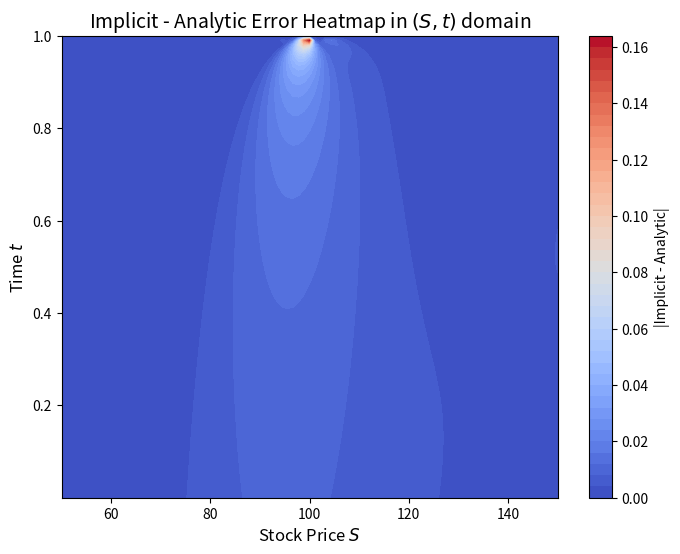

Write the Python code that produced this figure. (Note: this script raises an exception after producing the figure.)
import numpy as np

def heat_solver_implicit(y0, dx, dt, M, alpha):
    """
    Implicit method (Backward Euler)
    """
    N = len(y0) - 1
    lam = alpha * dt / dx**2
    A = np.zeros((N + 1, N + 1))

    # Construct tridiagonal matrix
    for i in range(1, N):
        A[i, i-1] = -lam
        A[i, i] = 1 + 2*lam
        A[i, i+1] = -lam
    A[0, 0] = A[N, N] = 1

    y = np.zeros((M + 1, N + 1))
    y[0, :] = y0

    for m in range(1, M + 1):
        b = y[m-1].copy()
        b[0] = y0[0]
        b[-1] = y0[-1]
        y[m] = np.linalg.solve(A, b)

    return y

def heat_solver_cn(y0, dx, dt, M, alpha):
    """
    Crank-Nicolson method
    """
    N = len(y0) - 1
    lam = alpha * dt / dx**2

    A = np.zeros((N + 1, N + 1))
    B = np.zeros((N + 1, N + 1))

    for i in range(1, N):
        A[i, i-1] = -lam / 2
        A[i, i] = 1 + lam
        A[i, i+1] = -lam / 2

        B[i, i-1] = lam / 2
        B[i, i] = 1 - lam
        B[i, i+1] = lam / 2

    A[0, 0] = B[0, 0] = A[N, N] = B[N, N] = 1

    y = np.zeros((M + 1, N + 1))
    y[0, :] = y0

    for m in range(1, M + 1):
        b = B @ y[m-1]
        b[0] = y0[0]
        b[-1] = y0[-1]
        y[m] = np.linalg.solve(A, b)

    return y

def recover_C_from_phi(phi, x_grid, tau_grid, alpha, beta, r):
    M, N = phi.shape
    C = np.zeros_like(phi)
    for m in range(M):
        tau = tau_grid[m]
        psi = phi[m, :] * np.exp(alpha * x_grid + beta * tau)
        f = psi * np.exp(-r * tau)
        C[m, :] = f
    return C


if __name__ == "__main__":
    from scipy.stats import norm
    import matplotlib.pyplot as plt
    from mpl_toolkits.mplot3d import Axes3D
    
    def binary_option_analytic_price(S, K, T, t, r, sigma):
        dt = T - t
        dt = np.maximum(dt, 1e-10)  # 避免 sqrt(0)
        d_minus = ((r - 0.5 * sigma ** 2) * dt + np.log(S / K)) / (sigma * np.sqrt(dt))
        return np.exp(-r * dt) * norm.cdf(d_minus)

    # === 误差统计 ===
    def compute_error_metrics(abs_err, label=""):
        mae = np.mean(abs_err)
        max_err = np.max(abs_err)
        mse = np.mean(abs_err**2)
        print(f"=== {label} Error Statistics ===")
        print(f"Mean Absolute Error (MAE): {mae:.6f}")
        print(f"Max Absolute Error       : {max_err:.6f}")
        print(f"Mean Squared Error (MSE): {mse:.6f}")
        print()

    def run_fd_solver():
        # === 参数设定 ===
        T = 1.0
        K = 100
        r = 0.05
        sigma = 0.2
        alpha = sigma**2 / 2
        alpha_c = -(r - 0.5 * sigma**2) / sigma**2
        beta_c = -0.5 * alpha_c**2 * sigma**2

        # === 更统一的 x, S, t 范围（与前面一致） ===
        S_min, S_max = 50, 150
        x_min = np.log(S_min / K)
        x_max = np.log(S_max / K)

        N = 100  # 空间步
        M = 100  # 时间步
        dx = (x_max - x_min) / N
        dt = T / M

        x_grid = np.linspace(x_min, x_max, N + 1)
        tau_grid = np.linspace(0, T - 1e-6, M + 1)
        S_grid = K * np.exp(x_grid)             # 回代股价坐标
        t_grid = T - tau_grid                   # 正向时间坐标

        # === 初始条件（以 log S 为变量） ===
        psi0 = np.where(S_grid >= K, 1.0, 0.0)
        phi0 = psi0 * np.exp(-alpha_c * x_grid)

        phi_implicit = heat_solver_implicit(phi0, dx, dt, M, alpha)
        phi_cn = heat_solver_cn(phi0, dx, dt, M, alpha)

        C_fd_implicit = recover_C_from_phi(phi_implicit, x_grid, tau_grid, alpha_c, beta_c, r)
        C_fd_cn = recover_C_from_phi(phi_cn, x_grid, tau_grid, alpha_c, beta_c, r)

        # === 构造解析解平面 ===
        C_exact = np.zeros_like(C_fd_implicit)
        for i, t in enumerate(t_grid):
            C_exact[i, :] = binary_option_analytic_price(S_grid, K, T, t, r, sigma)

        abs_error_implicit = np.abs(C_fd_implicit - C_exact)
        abs_error_cn = np.abs(C_fd_cn - C_exact)

        # ===== 数值误差统计 =====
        compute_error_metrics(abs_error_implicit, "Implicit")
        compute_error_metrics(abs_error_cn, "Crank-Nicolson")

        plt.figure(figsize=(8, 6))
        T_mesh, S_mesh = np.meshgrid(t_grid, S_grid)
        cp = plt.contourf(S_mesh, T_mesh, (abs_error_implicit.T + 1e-8), levels=50, cmap='coolwarm')
        plt.colorbar(cp, label='|Implicit - Analytic|')
        plt.title('Implicit - Analytic Error Heatmap in $(S, t)$ domain', fontsize=14)
        plt.xlabel('Stock Price $S$', fontsize=12)
        plt.ylabel('Time $t$', fontsize=12)
        plt.savefig('figs/binary_option_Implicit_error_Heatmap.png', dpi=300)
        plt.show()

        plt.figure(figsize=(8, 6))
        T_mesh, S_mesh = np.meshgrid(t_grid, S_grid)
        cp = plt.contourf(S_mesh, T_mesh, (abs_error_cn.T + 1e-8), levels=50, cmap='coolwarm')
        plt.colorbar(cp, label='|CN - Analytic|')
        plt.title('CN - Analytic Error Heatmap in $(S, t)$ domain', fontsize=14)
        plt.xlabel('Stock Price $S$', fontsize=12)
        plt.ylabel('Time $t$', fontsize=12)
        plt.savefig('figs/binary_option_CN_error_cn_Heatmap.png', dpi=300)
        plt.show()

        # 可视化
        T, K = 1.0, 100

        # FDM surface
        fig = plt.figure(figsize=(14, 6))
        ax1 = fig.add_subplot(121, projection='3d')
        T_mesh, S_mesh = np.meshgrid(t_grid, S_grid)
        ax1.plot_surface(S_mesh, T_mesh, C_fd_implicit.T, cmap='viridis', alpha=0.9)
        ax1.set_title('Implicit FDM Binary Option Price Surface', fontsize=14)
        ax1.set_xlabel('Stock Price $S$', fontsize=12)
        ax1.set_ylabel('Time $t$', fontsize=12)
        ax1.set_zlabel('Price')

        # Crank-Nicolson surface
        ax2 = fig.add_subplot(122, projection='3d')
        ax2.plot_surface(S_mesh, T_mesh, C_fd_cn.T, cmap='plasma', alpha=0.9)
        ax2.set_title('Crank-Nicolson Binary Option Price Surface', fontsize=14)
        ax2.set_xlabel('Stock Price $S$', fontsize=12)
        ax2.set_ylabel('Time $t$', fontsize=12)
        ax2.set_zlabel('Price')

        plt.savefig('figs/binary_option_FDM_prices.png', dpi=300)
        plt.tight_layout()
        plt.show()

        # 3D map of error
        fig = plt.figure(figsize=(14, 6))
        ax1 = fig.add_subplot(121, projection='3d')
        T_mesh, S_mesh = np.meshgrid(t_grid, S_grid)
        ax1.plot_surface(S_mesh, T_mesh, abs_error_implicit.T, cmap='coolwarm')
        ax1.set_title('Absolute Error Surface |Implicit FDM - Analytic|')
        ax1.set_xlabel('Stock Price $S$', fontsize=12)
        ax1.set_ylabel('Time $t$', fontsize=12)
        ax1.set_zlabel('Absolute Error')

        ax2 = fig.add_subplot(122, projection='3d')
        T_mesh, S_mesh = np.meshgrid(t_grid, S_grid)
        ax2.plot_surface(S_mesh, T_mesh, abs_error_cn.T, cmap='coolwarm')
        ax2.set_title('Absolute Error Surface |Crank-Nicolson - Analytic|')
        ax2.set_xlabel('Stock Price $S$', fontsize=12)
        ax2.set_ylabel('Time $t$', fontsize=12)
        ax2.set_zlabel('Absolute Error')

        plt.savefig('figs/binary_option_FDM_errors.png', dpi=300)
        plt.tight_layout()
        plt.show()

    # === 主程序 ===
    run_fd_solver()



